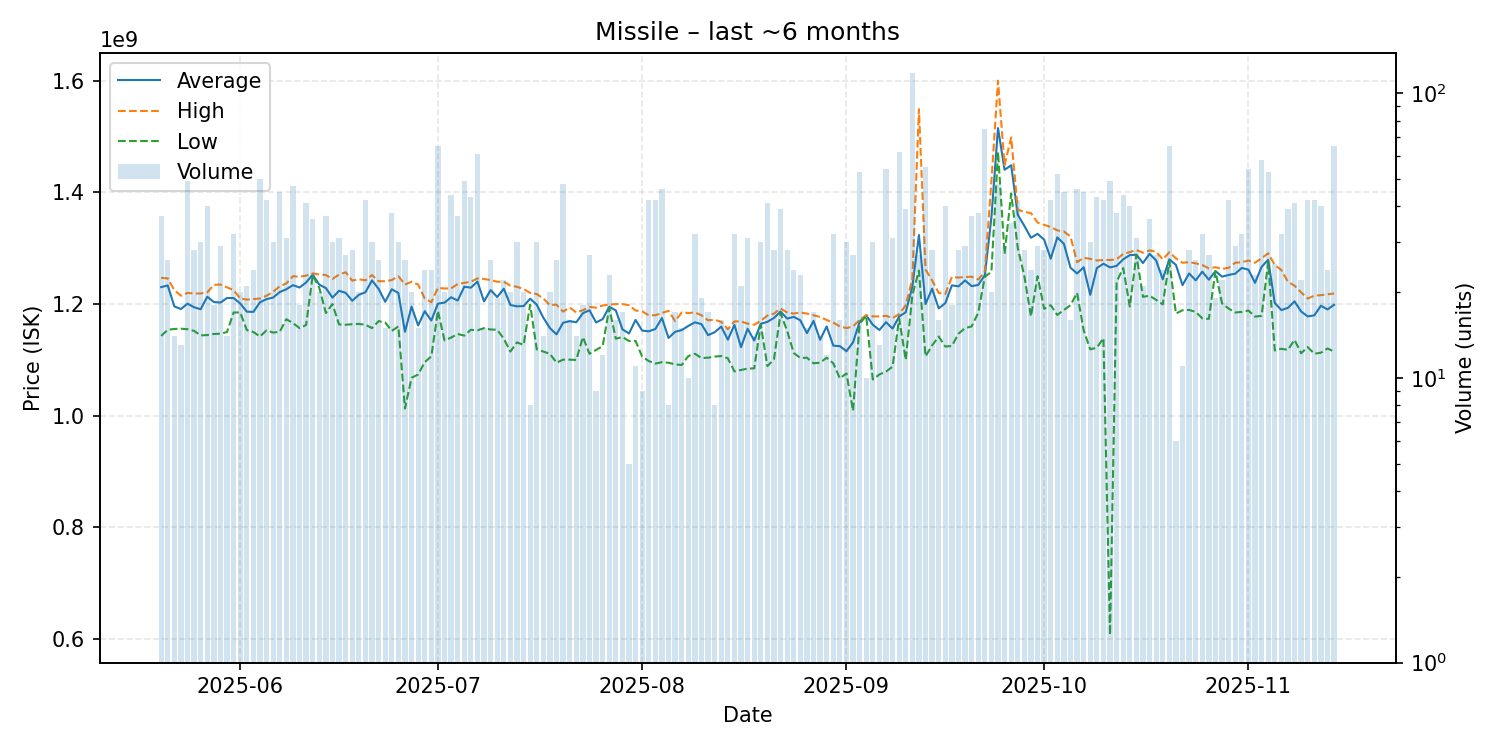

Data behind this chart, as committed beside it:
date, average, highest, lowest, order_count, volume
2025-05-20, 1230351351, 1247000000, 1143000000, 30, 37
2025-05-21, 1233423077, 1246000000, 1154000000, 26, 26
2025-05-22, 1195857143, 1225000000, 1155500000, 14, 14
2025-05-23, 1191153846, 1215000000, 1156000000, 13, 13
2025-05-24, 1200795918, 1220000000, 1155000000, 41, 49
2025-05-25, 1194285714, 1219000000, 1152000000, 27, 28
2025-05-26, 1190800000, 1219000000, 1144000000, 29, 30
2025-05-27, 1213175000, 1221000000, 1144500000, 25, 40
2025-05-28, 1203722222, 1234500000, 1146500000, 17, 18
2025-05-29, 1202793103, 1235000000, 1147000000, 28, 29
2025-05-30, 1210928571, 1230000000, 1150000000, 14, 14
2025-05-31, 1210812500, 1225000000, 1185000000, 28, 32
2025-06-01, 1201100000, 1210000000, 1185000000, 17, 20
2025-06-02, 1186428571, 1208000000, 1153500000, 19, 21
2025-06-03, 1186083333, 1209000000, 1150000000, 22, 24
2025-06-04, 1203300000, 1210000000, 1142000000, 31, 50
2025-06-05, 1208928571, 1215000000, 1153000000, 27, 42
2025-06-06, 1211766667, 1222000000, 1149000000, 24, 30
2025-06-07, 1221533333, 1232000000, 1150500000, 31, 45
2025-06-08, 1226612903, 1237000000, 1173000000, 24, 31
2025-06-09, 1233914894, 1250000000, 1166000000, 30, 47
2025-06-10, 1229666667, 1249000000, 1157000000, 15, 18
2025-06-11, 1238707317, 1251000000, 1162500000, 31, 41
2025-06-12, 1252638889, 1255000000, 1252000000, 28, 36
2025-06-13, 1234850000, 1253000000, 1229000000, 19, 20
2025-06-14, 1228648649, 1252000000, 1184000000, 30, 37
2025-06-15, 1211600000, 1245000000, 1200000000, 29, 30
2025-06-16, 1223806452, 1253000000, 1163500000, 27, 31
2025-06-17, 1220148148, 1257000000, 1163000000, 23, 27
2025-06-18, 1205928571, 1242000000, 1164000000, 28, 28
2025-06-19, 1216600000, 1244500000, 1164500000, 20, 20
2025-06-20, 1221166667, 1242500000, 1163000000, 41, 42
2025-06-21, 1242500000, 1252000000, 1157000000, 25, 30
2025-06-22, 1227230769, 1241000000, 1169500000, 25, 26
2025-06-23, 1204200000, 1241000000, 1167000000, 14, 15
2025-06-24, 1226578947, 1243000000, 1152000000, 29, 38
2025-06-25, 1219866667, 1250000000, 1160000000, 26, 30
2025-06-26, 1150369231, 1235000000, 1013000000, 26, 26
2025-06-27, 1195500000, 1240000000, 1068000000, 19, 20
2025-06-28, 1161733333, 1235000000, 1074000000, 14, 15
2025-06-29, 1187250000, 1210000000, 1096000000, 21, 24
2025-06-30, 1170583333, 1203500000, 1106500000, 24, 24
2025-07-01, 1200830769, 1229000000, 1188000000, 38, 65
2025-07-02, 1202600000, 1228000000, 1135000000, 18, 20
2025-07-03, 1212181818, 1228000000, 1140000000, 31, 44
2025-07-04, 1206351351, 1236000000, 1146500000, 33, 37
2025-07-05, 1231102041, 1238000000, 1143500000, 33, 49
2025-07-06, 1229418605, 1240000000, 1154000000, 21, 43
2025-07-07, 1240344262, 1246000000, 1153000000, 37, 61
2025-07-08, 1204733333, 1245000000, 1157000000, 14, 15
2025-07-09, 1225076923, 1243000000, 1154500000, 19, 26
2025-07-10, 1212631579, 1240000000, 1154000000, 16, 19
2025-07-11, 1227545455, 1240000000, 1138000000, 17, 22
2025-07-12, 1198400000, 1233000000, 1115000000, 20, 20
2025-07-13, 1195966667, 1231000000, 1131500000, 26, 30
2025-07-14, 1196450000, 1227000000, 1127000000, 20, 20
2025-07-15, 1209625000, 1220000000, 1199000000, 8, 8
2025-07-16, 1198900000, 1218000000, 1119000000, 30, 30
2025-07-17, 1175642857, 1210000000, 1115000000, 10, 14
2025-07-18, 1157050000, 1198000000, 1111000000, 20, 20
... 119 more rows
